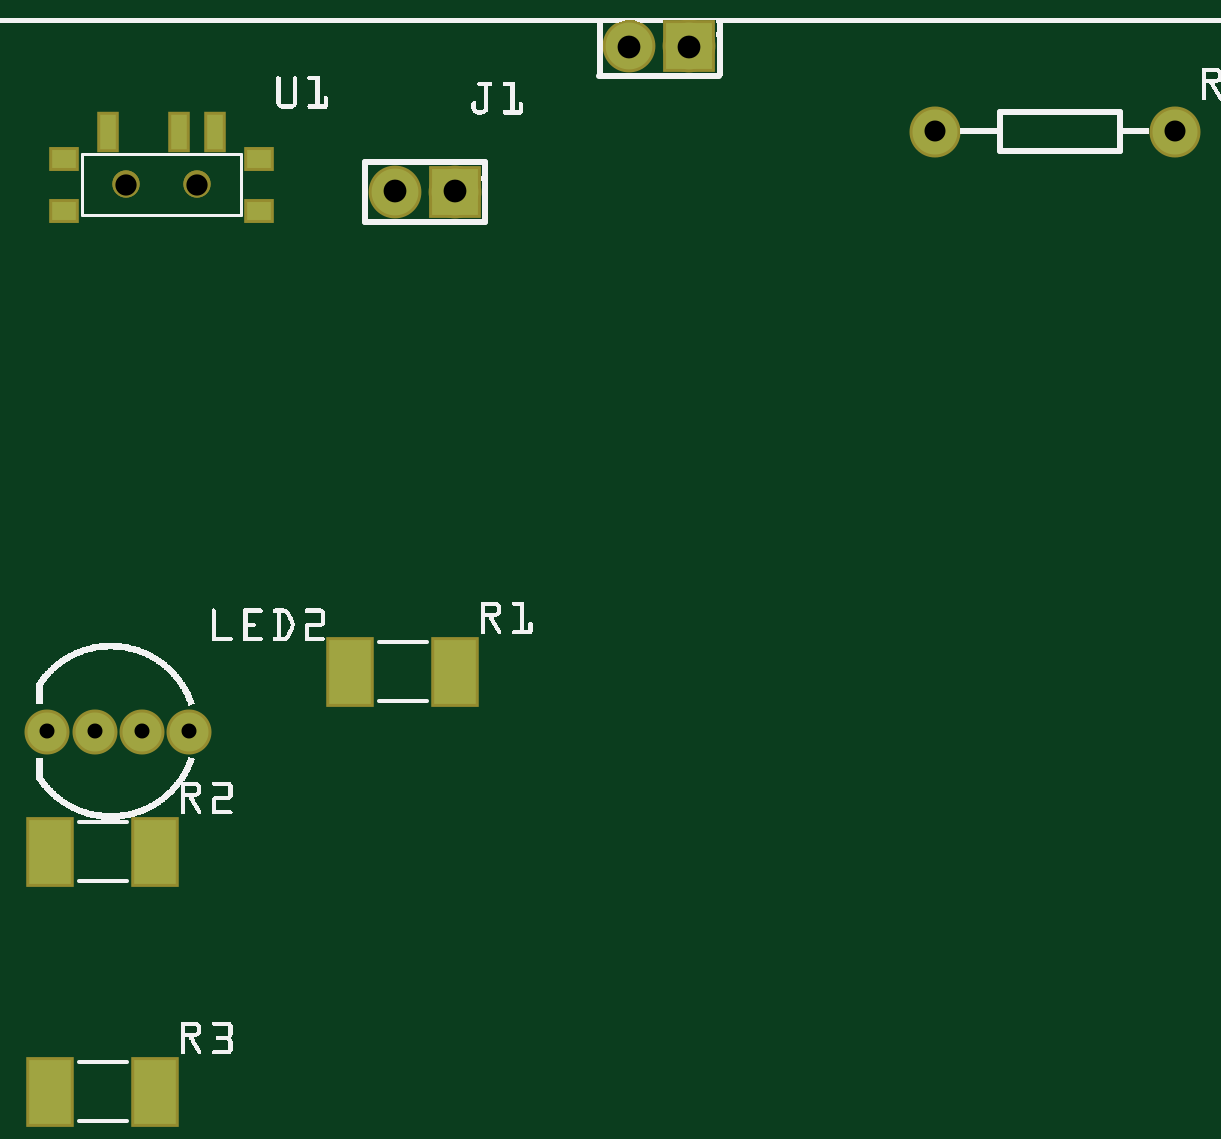
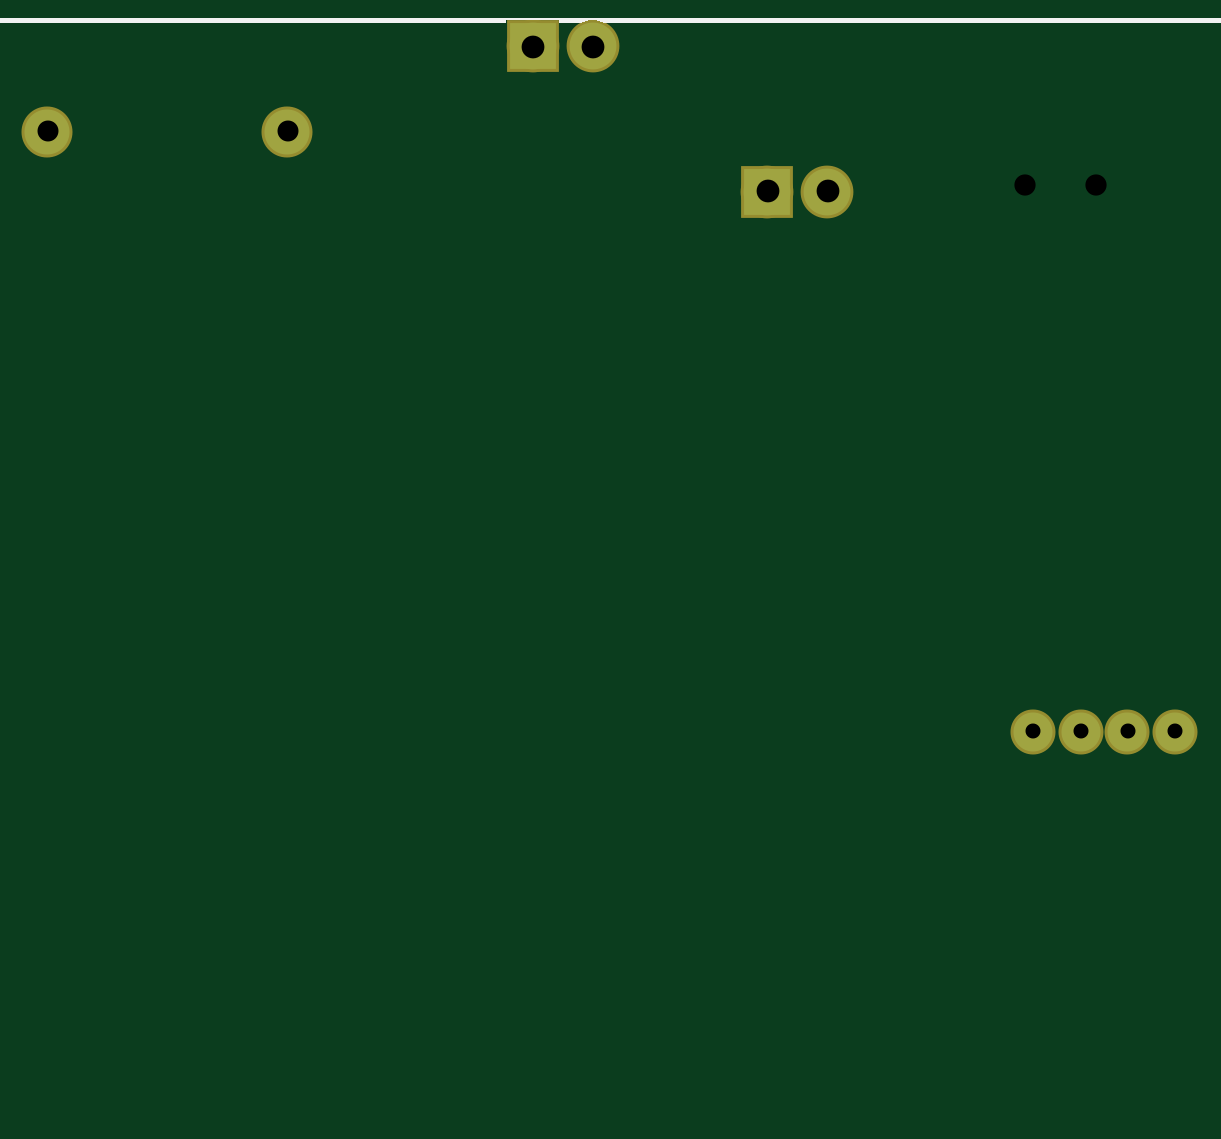
Circuit board: 8 layer files. Board 47.7 x 44.2 mm.
- bottom_copper: scheme_copperBottom.gbl (516 bytes)
- top_copper: scheme_copperTop.gtl (802 bytes)
- drill: scheme_drill.txt (341 bytes)
- bottom_mask: scheme_maskBottom.gbs (512 bytes)
- top_mask: scheme_maskTop.gts (881 bytes)
- paste: scheme_pasteMaskTop.gtp (642 bytes)
- bottom_silk: scheme_silkBottom.gbo (115679 bytes)
- top_silk: scheme_silkTop.gto (166734 bytes)

=== bottom_copper: scheme_copperBottom.gbl ===
G04 MADE WITH FRITZING*
G04 WWW.FRITZING.ORG*
G04 DOUBLE SIDED*
G04 HOLES PLATED*
G04 CONTOUR ON CENTER OF CONTOUR VECTOR*
%ASAXBY*%
%FSLAX23Y23*%
%MOIN*%
%OFA0B0*%
%SFA1.0B1.0*%
%ADD10C,0.075000*%
%ADD11C,0.065000*%
%ADD12C,0.078000*%
%ADD13R,0.078000X0.078000*%
%LNCOPPER0*%
G90*
G70*
G54D10*
X1656Y2033D03*
X2056Y2033D03*
G54D11*
X177Y1033D03*
X256Y1033D03*
X334Y1033D03*
X413Y1033D03*
G54D12*
X1247Y2175D03*
X1147Y2175D03*
X856Y1933D03*
X756Y1933D03*
G54D13*
X1247Y2175D03*
X856Y1933D03*
G04 End of Copper0*
M02*
=== top_copper: scheme_copperTop.gtl ===
G04 MADE WITH FRITZING*
G04 WWW.FRITZING.ORG*
G04 DOUBLE SIDED*
G04 HOLES PLATED*
G04 CONTOUR ON CENTER OF CONTOUR VECTOR*
%ASAXBY*%
%FSLAX23Y23*%
%MOIN*%
%OFA0B0*%
%SFA1.0B1.0*%
%ADD10C,0.075000*%
%ADD11C,0.065000*%
%ADD12C,0.078000*%
%ADD13R,0.039370X0.031496*%
%ADD14R,0.027559X0.059055*%
%ADD15R,0.078000X0.078000*%
%ADD16R,0.070866X0.106299*%
%LNCOPPER1*%
G90*
G70*
G54D10*
X1656Y2033D03*
X2056Y2033D03*
G54D11*
X177Y1033D03*
X256Y1033D03*
X334Y1033D03*
X413Y1033D03*
G54D12*
X1247Y2175D03*
X1147Y2175D03*
X856Y1933D03*
X756Y1933D03*
G54D13*
X204Y1988D03*
X204Y1901D03*
X530Y1901D03*
X530Y1988D03*
G54D14*
X278Y2033D03*
X397Y2033D03*
X456Y2033D03*
G54D15*
X1247Y2175D03*
X856Y1933D03*
G54D16*
X682Y1133D03*
X856Y1133D03*
X182Y833D03*
X356Y833D03*
X182Y433D03*
X356Y433D03*
G04 End of Copper1*
M02*
=== drill: scheme_drill.txt ===
; NON-PLATED HOLES START AT T1
; THROUGH (PLATED) HOLES START AT T100
M48
INCH
T1C0.035433
T100C0.038000
T101C0.035000
T102C0.025000
%
T1
X003079Y019447
X004260Y019447
T100
X012466Y021745
X011466Y021745
X007555Y019333
X008555Y019333
T101
X020555Y020333
X016555Y020333
T102
X004129Y010333
X003341Y010333
X001767Y010333
X002555Y010333
T00
M30

=== bottom_mask: scheme_maskBottom.gbs ===
G04 MADE WITH FRITZING*
G04 WWW.FRITZING.ORG*
G04 DOUBLE SIDED*
G04 HOLES PLATED*
G04 CONTOUR ON CENTER OF CONTOUR VECTOR*
%ASAXBY*%
%FSLAX23Y23*%
%MOIN*%
%OFA0B0*%
%SFA1.0B1.0*%
%ADD10C,0.085000*%
%ADD11C,0.075000*%
%ADD12C,0.088000*%
%ADD13R,0.088000X0.088000*%
%LNMASK0*%
G90*
G70*
G54D10*
X1656Y2033D03*
X2056Y2033D03*
G54D11*
X177Y1033D03*
X256Y1033D03*
X334Y1033D03*
X413Y1033D03*
G54D12*
X1247Y2175D03*
X1147Y2175D03*
X856Y1933D03*
X756Y1933D03*
G54D13*
X1247Y2175D03*
X856Y1933D03*
G04 End of Mask0*
M02*
=== top_mask: scheme_maskTop.gts ===
G04 MADE WITH FRITZING*
G04 WWW.FRITZING.ORG*
G04 DOUBLE SIDED*
G04 HOLES PLATED*
G04 CONTOUR ON CENTER OF CONTOUR VECTOR*
%ASAXBY*%
%FSLAX23Y23*%
%MOIN*%
%OFA0B0*%
%SFA1.0B1.0*%
%ADD10C,0.085000*%
%ADD11C,0.045433*%
%ADD12C,0.075000*%
%ADD13C,0.088000*%
%ADD14R,0.049370X0.041496*%
%ADD15R,0.037559X0.069055*%
%ADD16R,0.088000X0.088000*%
%ADD17R,0.080866X0.116299*%
%LNMASK1*%
G90*
G70*
G54D10*
X1656Y2033D03*
X2056Y2033D03*
G54D11*
X308Y1945D03*
X426Y1945D03*
X308Y1945D03*
X426Y1945D03*
G54D12*
X177Y1033D03*
X256Y1033D03*
X334Y1033D03*
X413Y1033D03*
G54D13*
X1247Y2175D03*
X1147Y2175D03*
X856Y1933D03*
X756Y1933D03*
G54D14*
X204Y1988D03*
X204Y1901D03*
X530Y1901D03*
X530Y1988D03*
G54D15*
X278Y2033D03*
X397Y2033D03*
X456Y2033D03*
G54D16*
X1247Y2175D03*
X856Y1933D03*
G54D17*
X682Y1133D03*
X856Y1133D03*
X182Y833D03*
X356Y833D03*
X182Y433D03*
X356Y433D03*
G04 End of Mask1*
M02*
=== paste: scheme_pasteMaskTop.gtp ===
G04 MADE WITH FRITZING*
G04 WWW.FRITZING.ORG*
G04 DOUBLE SIDED*
G04 HOLES PLATED*
G04 CONTOUR ON CENTER OF CONTOUR VECTOR*
%ASAXBY*%
%FSLAX23Y23*%
%MOIN*%
%OFA0B0*%
%SFA1.0B1.0*%
%ADD10C,0.035433*%
%ADD11R,0.039370X0.031496*%
%ADD12R,0.027559X0.059055*%
%ADD13R,0.070866X0.106299*%
%ADD14R,0.001000X0.001000*%
%LNPASTEMASK1*%
G90*
G70*
G54D10*
X308Y1945D03*
X426Y1945D03*
X308Y1945D03*
X426Y1945D03*
G54D11*
X204Y1988D03*
X204Y1901D03*
X530Y1901D03*
X530Y1988D03*
G54D12*
X278Y2033D03*
X397Y2033D03*
X456Y2033D03*
G54D13*
X682Y1133D03*
X856Y1133D03*
X182Y833D03*
X356Y833D03*
X182Y433D03*
X356Y433D03*
G54D14*
D02*
G04 End of PasteMask1*
M02*
=== bottom_silk: scheme_silkBottom.gbo (115679 bytes, source omitted) ===
=== top_silk: scheme_silkTop.gto (166734 bytes, source omitted) ===
